Image classification data set "Calamansi_damage_detection" (edmondnapil/Calamansi_damage_detection on GitHub). Class labels (2): damaged, healthy.

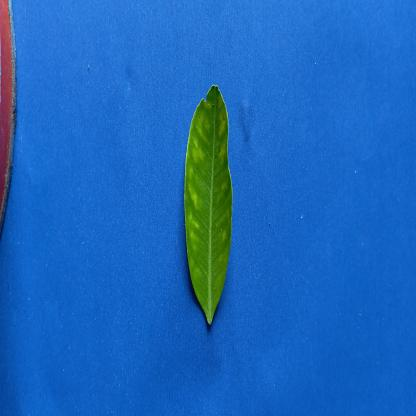
Label: damaged

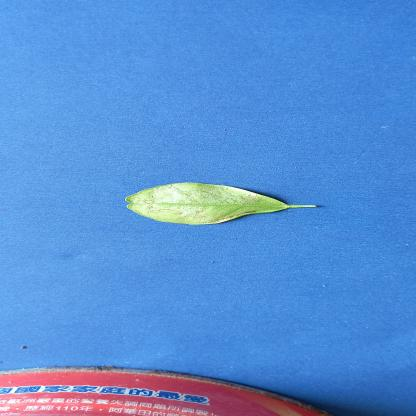
Label: damaged

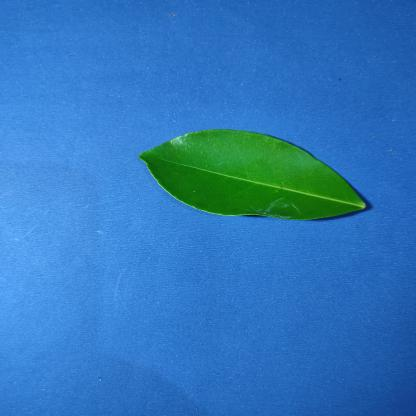
Label: healthy

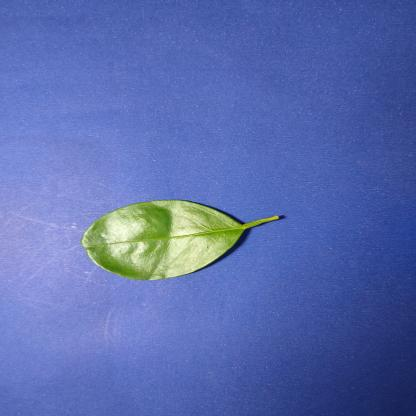
Label: healthy

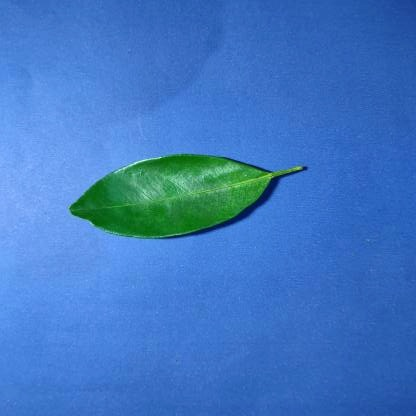
Label: healthy

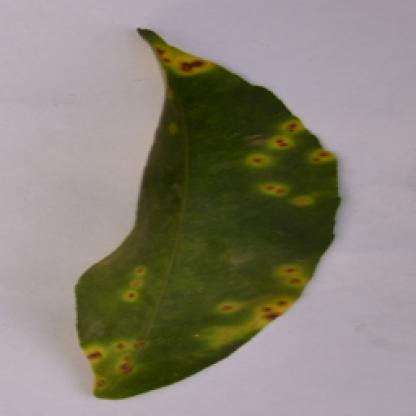
Label: damaged
